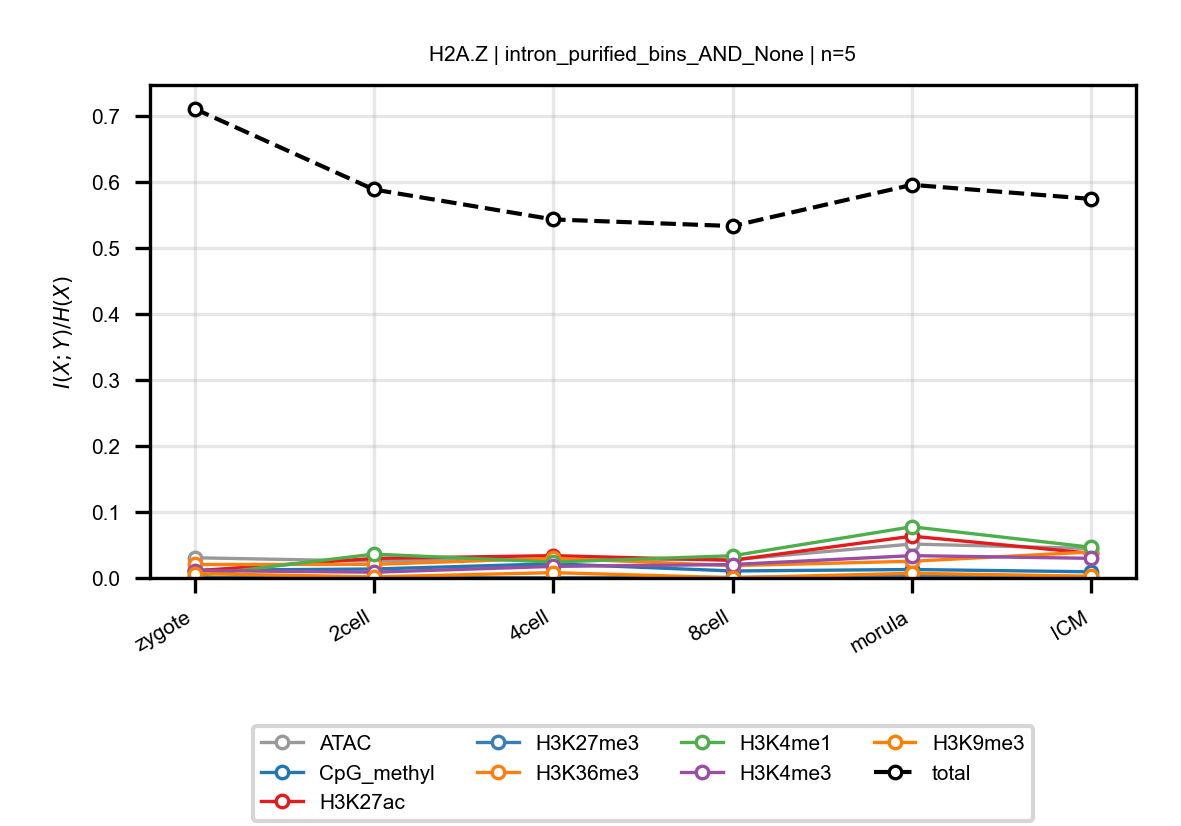

Data behind this chart, as committed beside it:
anchor, target, n_bins, stage, block, normalized_mi
H2A.Z, ATAC, 5, zygote, intron_purified_bins_AND_None, 0.03061
H2A.Z, ATAC, 5, 2cell, intron_purified_bins_AND_None, 0.0255
H2A.Z, ATAC, 5, 4cell, intron_purified_bins_AND_None, 0.02919
H2A.Z, ATAC, 5, 8cell, intron_purified_bins_AND_None, 0.02766
H2A.Z, ATAC, 5, morula, intron_purified_bins_AND_None, 0.05141
H2A.Z, ATAC, 5, ICM, intron_purified_bins_AND_None, 0.04467
H2A.Z, CpG_methyl, 5, zygote, intron_purified_bins_AND_None, 0.01166
H2A.Z, CpG_methyl, 5, 2cell, intron_purified_bins_AND_None, 0.01357
H2A.Z, CpG_methyl, 5, 4cell, intron_purified_bins_AND_None, 0.0215
H2A.Z, CpG_methyl, 5, 8cell, intron_purified_bins_AND_None, 0.01058
H2A.Z, CpG_methyl, 5, morula, intron_purified_bins_AND_None, 0.01283
H2A.Z, CpG_methyl, 5, ICM, intron_purified_bins_AND_None, 0.009337
H2A.Z, H3K27ac, 5, zygote, intron_purified_bins_AND_None, 0.01082
H2A.Z, H3K27ac, 5, 2cell, intron_purified_bins_AND_None, 0.02962
H2A.Z, H3K27ac, 5, 4cell, intron_purified_bins_AND_None, 0.03383
H2A.Z, H3K27ac, 5, 8cell, intron_purified_bins_AND_None, 0.02678
H2A.Z, H3K27ac, 5, morula, intron_purified_bins_AND_None, 0.06333
H2A.Z, H3K27ac, 5, ICM, intron_purified_bins_AND_None, 0.0374
H2A.Z, H3K27me3, 5, zygote, intron_purified_bins_AND_None, 0.0008125
H2A.Z, H3K27me3, 5, 2cell, intron_purified_bins_AND_None, 0.0002796
H2A.Z, H3K27me3, 5, 4cell, intron_purified_bins_AND_None, 0.000584
H2A.Z, H3K27me3, 5, 8cell, intron_purified_bins_AND_None, 0.000809
H2A.Z, H3K27me3, 5, morula, intron_purified_bins_AND_None, 0.002841
H2A.Z, H3K27me3, 5, ICM, intron_purified_bins_AND_None, 0.001593
H2A.Z, H3K36me3, 5, zygote, intron_purified_bins_AND_None, 0.02043
H2A.Z, H3K36me3, 5, 2cell, intron_purified_bins_AND_None, 0.02058
H2A.Z, H3K36me3, 5, 4cell, intron_purified_bins_AND_None, 0.0299
H2A.Z, H3K36me3, 5, 8cell, intron_purified_bins_AND_None, 0.01867
H2A.Z, H3K36me3, 5, morula, intron_purified_bins_AND_None, 0.02532
H2A.Z, H3K36me3, 5, ICM, intron_purified_bins_AND_None, 0.0394
H2A.Z, H3K4me1, 5, zygote, intron_purified_bins_AND_None, 0.003188
H2A.Z, H3K4me1, 5, 2cell, intron_purified_bins_AND_None, 0.03615
H2A.Z, H3K4me1, 5, 4cell, intron_purified_bins_AND_None, 0.02411
H2A.Z, H3K4me1, 5, 8cell, intron_purified_bins_AND_None, 0.03366
H2A.Z, H3K4me1, 5, morula, intron_purified_bins_AND_None, 0.07755
H2A.Z, H3K4me1, 5, ICM, intron_purified_bins_AND_None, 0.04649
H2A.Z, H3K4me3, 5, zygote, intron_purified_bins_AND_None, 0.01129
H2A.Z, H3K4me3, 5, 2cell, intron_purified_bins_AND_None, 0.008719
H2A.Z, H3K4me3, 5, 4cell, intron_purified_bins_AND_None, 0.01753
H2A.Z, H3K4me3, 5, 8cell, intron_purified_bins_AND_None, 0.02039
H2A.Z, H3K4me3, 5, morula, intron_purified_bins_AND_None, 0.03384
H2A.Z, H3K4me3, 5, ICM, intron_purified_bins_AND_None, 0.02974
H2A.Z, H3K9me3, 5, zygote, intron_purified_bins_AND_None, 0.006652
H2A.Z, H3K9me3, 5, 2cell, intron_purified_bins_AND_None, 0.001584
H2A.Z, H3K9me3, 5, 4cell, intron_purified_bins_AND_None, 0.008093
H2A.Z, H3K9me3, 5, 8cell, intron_purified_bins_AND_None, 0.0003362
H2A.Z, H3K9me3, 5, morula, intron_purified_bins_AND_None, 0.007053
H2A.Z, H3K9me3, 5, ICM, intron_purified_bins_AND_None, 0.002623
H2A.Z, total, 5, zygote, intron_purified_bins_AND_None, 0.7109
H2A.Z, total, 5, 2cell, intron_purified_bins_AND_None, 0.5886
H2A.Z, total, 5, 4cell, intron_purified_bins_AND_None, 0.5432
H2A.Z, total, 5, 8cell, intron_purified_bins_AND_None, 0.5332
H2A.Z, total, 5, morula, intron_purified_bins_AND_None, 0.5957
H2A.Z, total, 5, ICM, intron_purified_bins_AND_None, 0.5743
